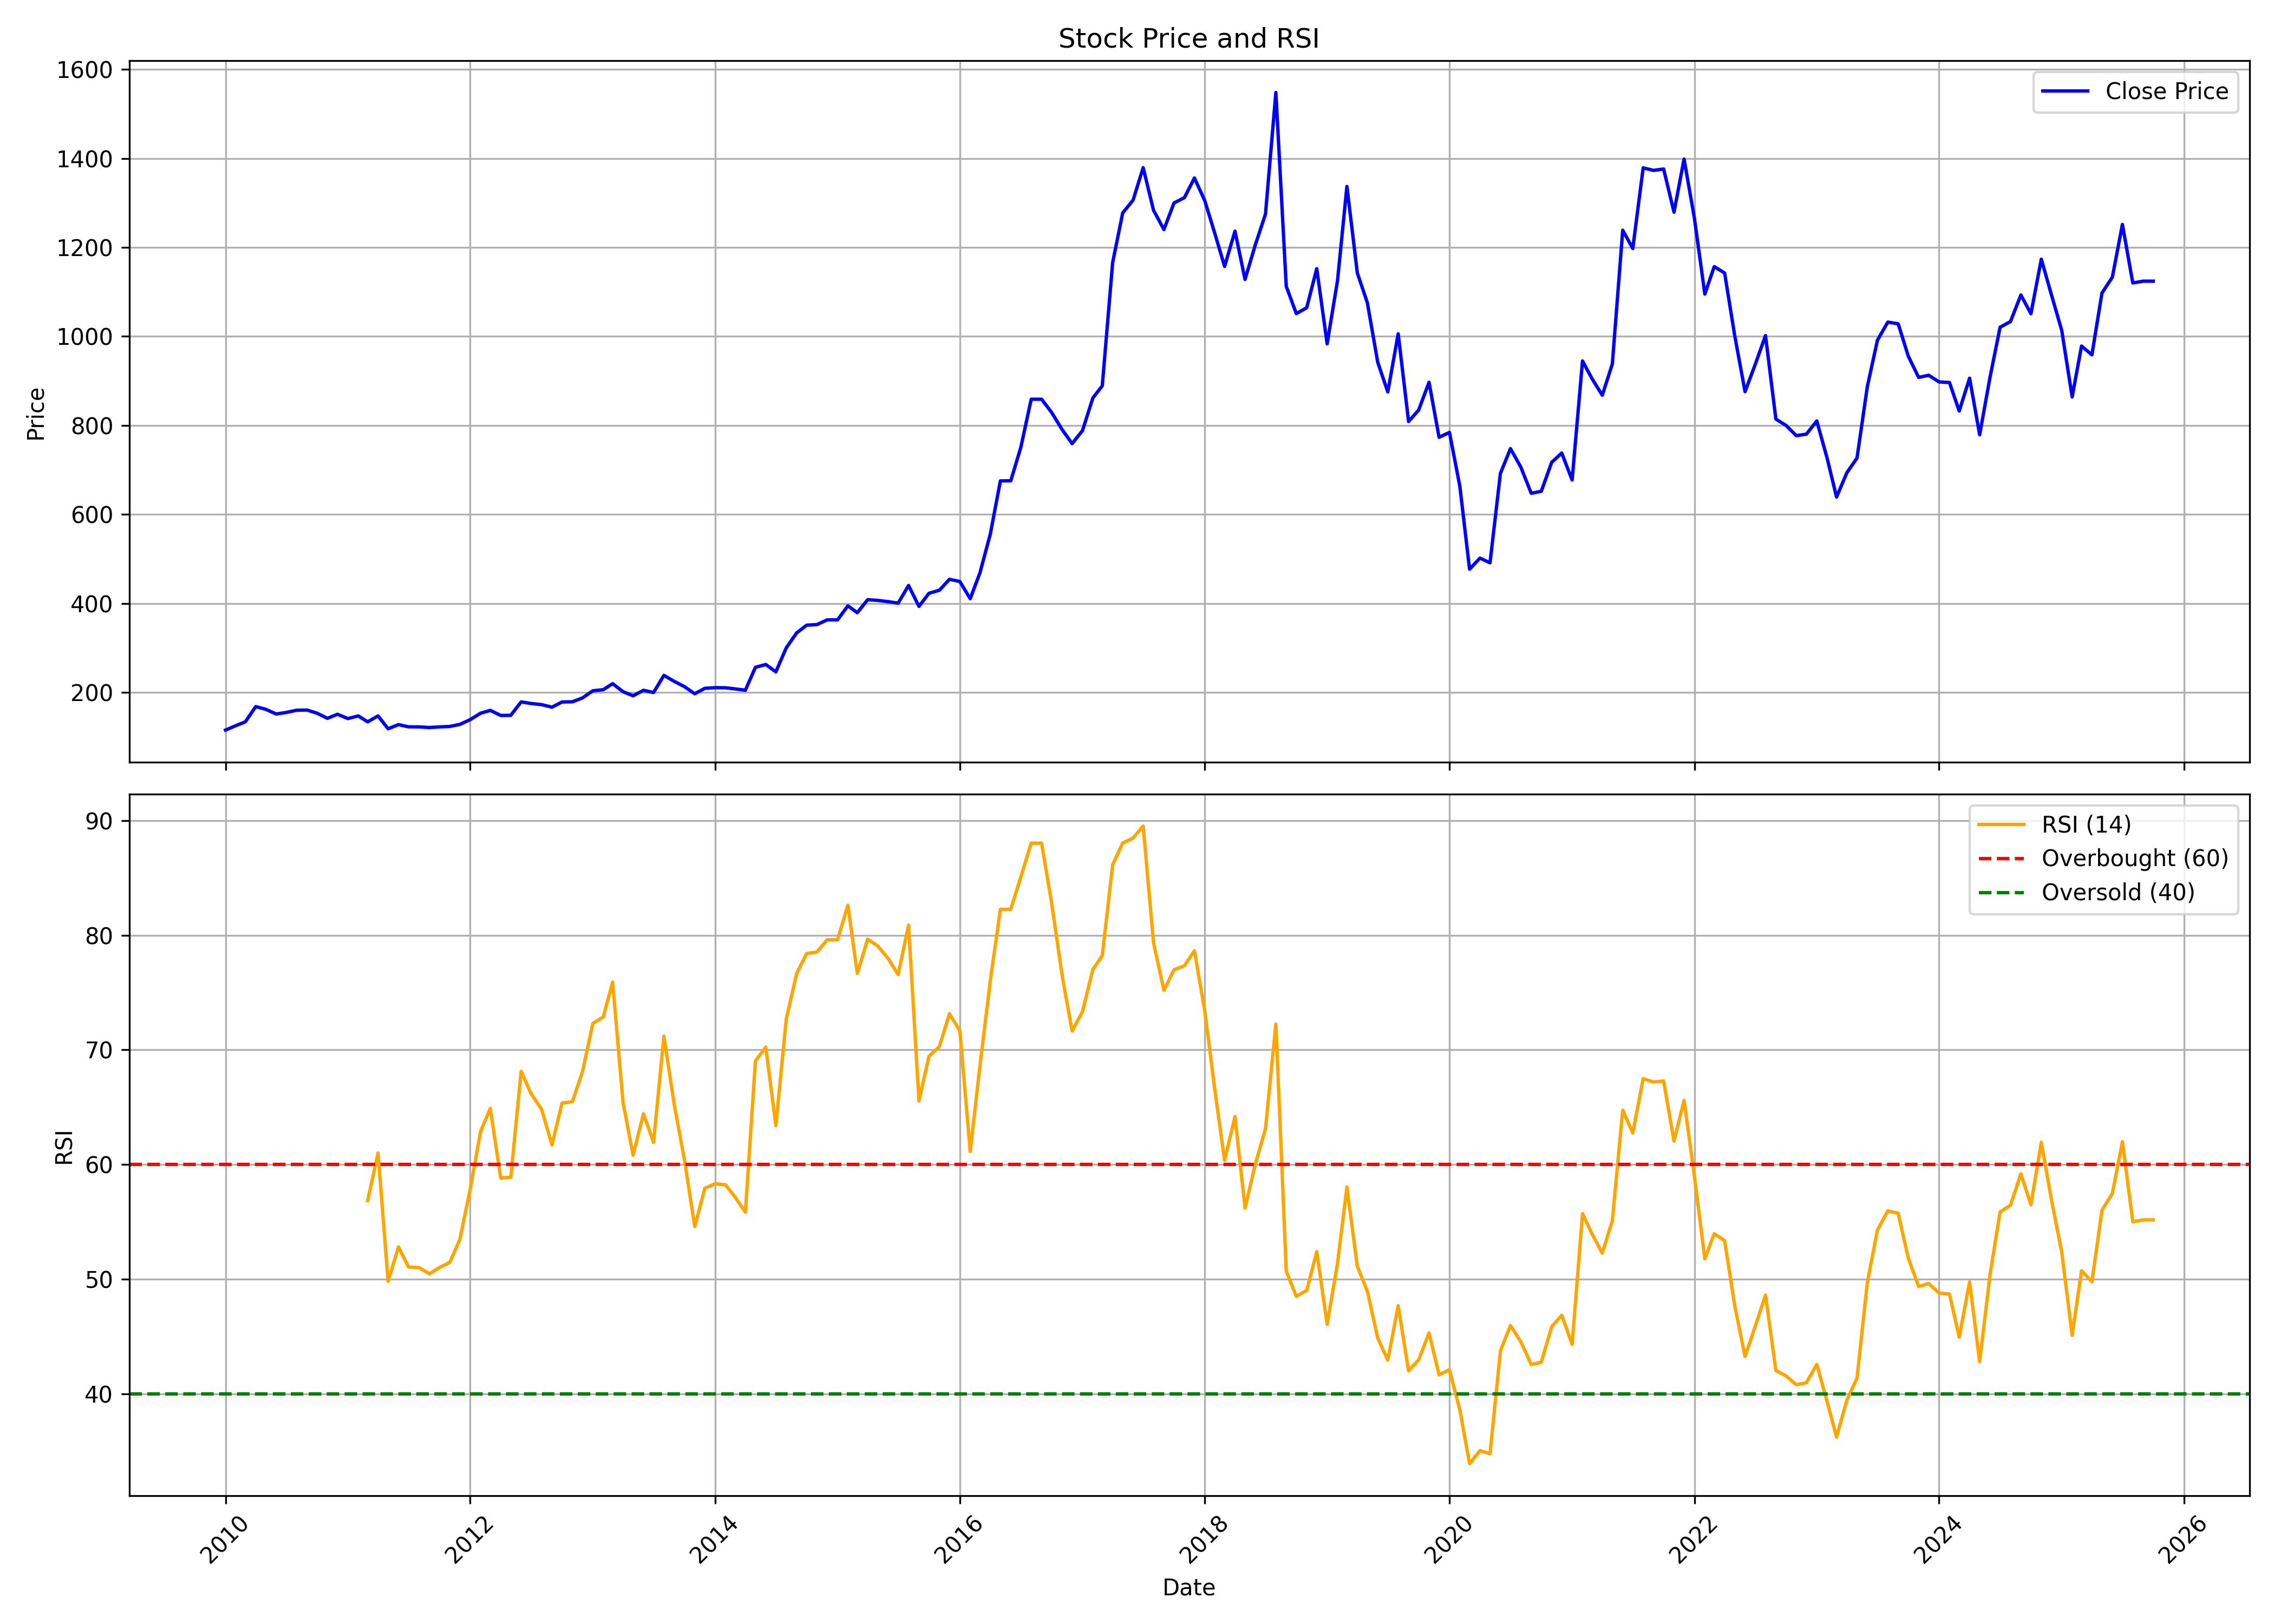

Data behind this chart, as committed beside it:
, date, symbol, open, high, low, close, volume, rsi
0, 2010-01-01, PEL, 117.5, 129.1, 103.3, 115.3, 15585269, 
1, 2010-02-01, PEL, 115.6, 126, 110.3, 125.3, 8324886, 
2, 2010-03-01, PEL, 125.3, 138.6, 125.3, 133.8, 12457263, 
3, 2010-04-01, PEL, 134.6, 171.5, 132, 168.1, 27221590, 
4, 2010-05-01, PEL, 169.1, 189, 150.3, 162, 172903988, 
5, 2010-06-01, PEL, 161.6, 165.8, 149.7, 151.4, 32317102, 
6, 2010-07-01, PEL, 154.1, 168.5, 153.1, 154.9, 19226172, 
7, 2010-08-01, PEL, 155.4, 170.8, 150.6, 159.9, 33455999, 
8, 2010-09-01, PEL, 162.7, 171.1, 159.6, 160.3, 24724251, 
9, 2010-10-01, PEL, 162.1, 179.8, 150.2, 153.2, 35653491, 
10, 2010-11-01, PEL, 154.4, 155, 133.9, 141.7, 13665122, 
11, 2010-12-01, PEL, 141.9, 152.4, 138, 150.9, 12075600, 
12, 2011-01-01, PEL, 150.9, 157.3, 138.7, 141.2, 8609802, 
13, 2011-02-01, PEL, 141.2, 148.4, 132, 147.1, 12005575, 
14, 2011-03-01, PEL, 147.7, 175.3, 132.1, 133.8, 19451702, 56.86
15, 2011-04-01, PEL, 135.1, 157.5, 132.6, 147.2, 11408035, 61.01
16, 2011-05-01, PEL, 147.7, 155.6, 115, 118.2, 14025051, 49.82
17, 2011-06-01, PEL, 118.8, 129.9, 112.7, 127.5, 5111616, 52.82
18, 2011-07-01, PEL, 129.7, 131.7, 120.4, 122.6, 3643067, 51.07
19, 2011-08-01, PEL, 129.7, 131.3, 112.4, 122.4, 5192169, 51.02
20, 2011-09-01, PEL, 122.4, 129.1, 115.8, 121, 6628161, 50.47
21, 2011-10-01, PEL, 119.2, 123.5, 117.1, 122.4, 2953939, 51.01
22, 2011-11-01, PEL, 122, 128.7, 117.8, 123.4, 4150888, 51.47
23, 2011-12-01, PEL, 124.6, 132, 119.8, 128, 3746442, 53.46
24, 2012-01-01, PEL, 130.3, 147.2, 125.8, 138.8, 6748006, 57.85
25, 2012-02-01, PEL, 138.8, 174.1, 135.4, 153.2, 10468302, 62.89
26, 2012-03-01, PEL, 152.8, 167.8, 149.3, 159.6, 4222752, 64.9
27, 2012-04-01, PEL, 155.8, 161.7, 143.9, 148.2, 3251584, 58.83
28, 2012-05-01, PEL, 148.2, 153.8, 138.5, 148.4, 3507757, 58.89
29, 2012-06-01, PEL, 149, 180.1, 140.9, 178.7, 6455999, 68.13
30, 2012-07-01, PEL, 178.7, 179.4, 159.7, 175, 2665045, 66.16
31, 2012-08-01, PEL, 182, 194.7, 170.7, 172.5, 3490485, 64.82
32, 2012-09-01, PEL, 172.8, 179.6, 160.2, 166.8, 2767331, 61.71
33, 2012-10-01, PEL, 166.7, 181.2, 163.1, 178.4, 2399448, 65.36
34, 2012-11-01, PEL, 179.3, 182.5, 167.1, 178.9, 3718148, 65.5
35, 2012-12-01, PEL, 179, 222, 173.9, 187.5, 10662174, 68.1
36, 2013-01-01, PEL, 188.6, 208.4, 186.3, 203.7, 3287911, 72.31
37, 2013-02-01, PEL, 203.8, 209.4, 195, 206, 3321429, 72.87
38, 2013-03-01, PEL, 203, 225.3, 171.7, 219.6, 2088733, 75.91
39, 2013-04-01, PEL, 219.2, 224.2, 184.5, 201.6, 1675936, 65.43
40, 2013-05-01, PEL, 201.6, 214.5, 189.3, 192.4, 3158178, 60.82
41, 2013-06-01, PEL, 190.8, 213.1, 168.9, 204.7, 2726703, 64.43
42, 2013-07-01, PEL, 203.8, 218.8, 188.4, 199.7, 2232972, 61.94
43, 2013-08-01, PEL, 210.7, 246.1, 204.9, 238.2, 2658138, 71.2
44, 2013-09-01, PEL, 234.6, 245.9, 210.4, 224.7, 2405933, 65.2
45, 2013-10-01, PEL, 223.2, 224.9, 211.2, 213, 1327456, 60.47
46, 2013-11-01, PEL, 212.9, 220.6, 180.1, 197, 6958267, 54.59
47, 2013-12-01, PEL, 197.1, 228.6, 197.1, 209.1, 2061605, 57.92
48, 2014-01-01, PEL, 209.4, 216, 197.5, 210.6, 3186042, 58.33
49, 2014-02-01, PEL, 208.5, 214.9, 191.5, 210.4, 1744207, 58.23
50, 2014-03-01, PEL, 205.6, 212.4, 192.1, 207.9, 4250923, 57.18
51, 2014-04-01, PEL, 211.1, 237.2, 197.2, 204.9, 7854692, 55.85
52, 2014-05-01, PEL, 204.9, 264.9, 204.7, 256.2, 4359294, 69.03
53, 2014-06-01, PEL, 255.8, 281.2, 231.2, 262.7, 3288467, 70.24
54, 2014-07-01, PEL, 262, 274.2, 233.5, 246.1, 3379379, 63.4
55, 2014-08-01, PEL, 279.9, 318.2, 278.6, 300, 4256732, 72.68
56, 2014-09-01, PEL, 304.6, 365.6, 294, 333.6, 3950541, 76.65
57, 2014-10-01, PEL, 330.3, 353, 289.1, 351.1, 2338221, 78.41
58, 2014-11-01, PEL, 344.8, 377.9, 337.8, 352.5, 5047949, 78.54
59, 2014-12-01, PEL, 352.6, 374.3, 326.3, 362.9, 1848492, 79.6
... 130 more rows
